Image classification data set "split" (shiva5019/automated_cricket_runout_detection-system on GitHub). Class labels (2): not out, out.

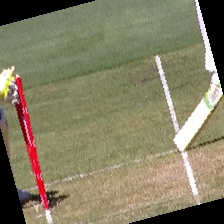
Label: not out

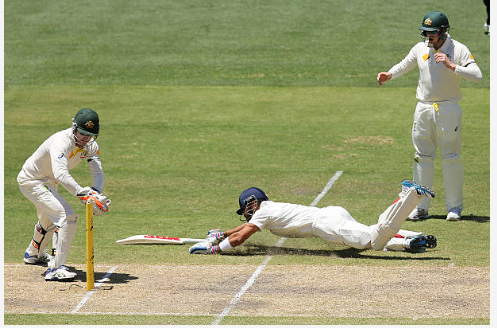
Label: not out

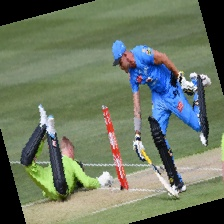
Label: not out

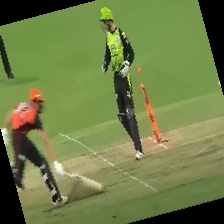
Label: out

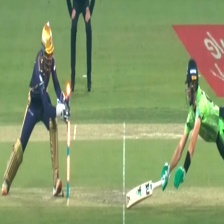
Label: out

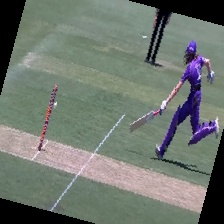
Label: out
